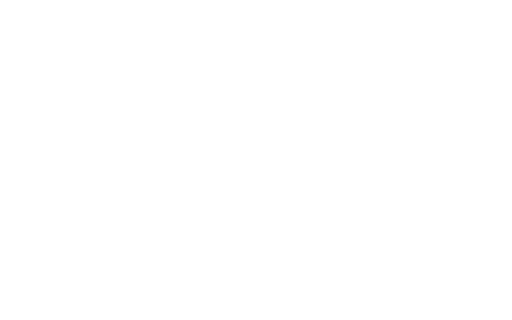
t = 0.00 s
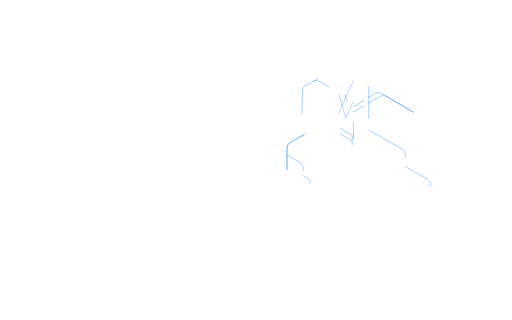
t = 1.67 s
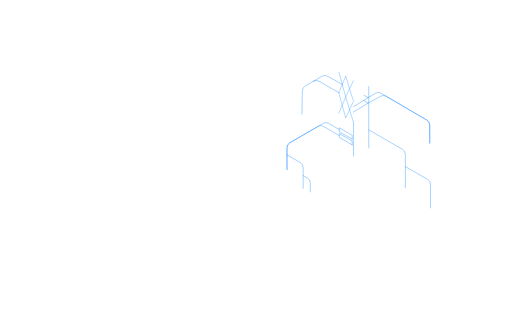
t = 3.33 s
t = 5.00 s: frame unchanged from t = 3.33 s, image omitted
t = 6.67 s: frame unchanged from t = 3.33 s, image omitted
t = 8.33 s: frame unchanged from t = 3.33 s, image omitted

The animated SVG that drew these frames (rendered in a browser with its animation timeline set to each time). Animation: 21 CSS @keyframes rules; frames cover the first 8.33 s, repeats indefinitely.

<svg id="Layer_10" data-name="Layer 10" xmlns="http://www.w3.org/2000/svg" viewBox="0 0 1440 900" style=""><defs><style>.cls-1,.cls-3{fill:none;stroke:#0280ff;stroke-linejoin:round;}.cls-1{stroke-linecap:round;}.cls-2{opacity:0.85;}</style></defs><title>splash-4-lines</title><path class="cls-1 nLpHlFFR_0" d="M849.21,320.94l1.18-65.13a16.3,16.3,0,0,1,8.15-14.11l47.4-27.36a15.49,15.49,0,0,1,15.26-.13l41,22.79"></path><path class="cls-1 nLpHlFFR_1" d="M881.42,228.41a15.49,15.49,0,0,1,15.26-.13l56.47,32.38"></path><path class="cls-1 nLpHlFFR_2" d="M1037.53,365.49,1131.89,420a16.3,16.3,0,0,1,8.15,14.11v94.27"></path><path class="cls-1 nLpHlFFR_3" d="M1140,468.45l62.65,36.17a16.3,16.3,0,0,1,8.15,14.11v66"></path><path class="cls-1 nLpHlFFR_4" d="M807.23,435.63l37.22,21.49a16.3,16.3,0,0,1,8.15,14.11V530.1"></path><path class="cls-1 nLpHlFFR_5" d="M852.6,493.95l11.94,6.57a16.3,16.3,0,0,1,8.15,14.11v25.11"></path><path class="cls-1 nLpHlFFR_6" d="M1035.52,289.89l35.63-19.51a14.17,14.17,0,0,1,14.17,0l115.14,67.37a16.3,16.3,0,0,1,8.15,14.11v50.67"></path><path class="cls-1 nLpHlFFR_7" d="M1035.19,274.6l22.09-12.72a14.17,14.17,0,0,1,14.17,0l129,75.87a16.3,16.3,0,0,1,8.15,14.11v50.67"></path><path class="cls-1 nLpHlFFR_8" d="M994.02,315.29L1035.52,289.89L1023.46,282.93"></path><path class="cls-1 nLpHlFFR_9" d="M994.02,300.19L1035.52,274.79L1023.46,267.83"></path><path class="cls-1 nLpHlFFR_10" d="M807.23,476.81V415.54a16.3,16.3,0,0,1,8.15-14.11l80-46.2a14.17,14.17,0,0,1,14.17,0l44.6,26.14"></path><path class="cls-1 nLpHlFFR_11" d="M807.23,476.81V415.54a16.3,16.3,0,0,1,8.15-14.11l94.1-54.8a14.17,14.17,0,0,1,14.17,0l30.14,17.67"></path><path class="cls-1 nLpHlFFR_12" d="M1037.15,243.5L1037.15,415.9"></path><path class="cls-1 nLpHlFFR_13" d="M994.06,343.93L994.06,438.94"></path><g class="cls-2"><path class="cls-3 nLpHlFFR_14" d="M952.59,319.62L972.29,272.96L994.02,343.54"></path><path class="cls-3 nLpHlFFR_15" d="M993.99,285.46L972.25,331.73L952.76,260.78L972.29,213.98L994.02,284.55"></path><path class="cls-3 nLpHlFFR_16" d="M993.99,226.47L972.25,272.74L953.15,201.98"></path></g><path class="cls-1 nLpHlFFR_17" d="M990.48,407.4L990.48,396.49L954.11,375.47L954.11,386.37L990.48,407.4Z"></path><path class="cls-1 nLpHlFFR_18" d="M990.48,391.43L990.48,380.53L954.11,359.5L954.11,370.41L990.48,391.43Z"></path><style data-made-with="vivus-instant">.nLpHlFFR_0{stroke-dasharray:200 202;stroke-dashoffset:201;animation:nLpHlFFR_draw_0 18400ms ease-in-out 0ms infinite,nLpHlFFR_fade 18400ms linear 0ms infinite;}.nLpHlFFR_1{stroke-dasharray:82 84;stroke-dashoffset:83;animation:nLpHlFFR_draw_1 18400ms ease-in-out 0ms infinite,nLpHlFFR_fade 18400ms linear 0ms infinite;}.nLpHlFFR_2{stroke-dasharray:221 223;stroke-dashoffset:222;animation:nLpHlFFR_draw_2 18400ms ease-in-out 0ms infinite,nLpHlFFR_fade 18400ms linear 0ms infinite;}.nLpHlFFR_3{stroke-dasharray:156 158;stroke-dashoffset:157;animation:nLpHlFFR_draw_3 18400ms ease-in-out 0ms infinite,nLpHlFFR_fade 18400ms linear 0ms infinite;}.nLpHlFFR_4{stroke-dasharray:119 121;stroke-dashoffset:120;animation:nLpHlFFR_draw_4 18400ms ease-in-out 0ms infinite,nLpHlFFR_fade 18400ms linear 0ms infinite;}.nLpHlFFR_5{stroke-dasharray:56 58;stroke-dashoffset:57;animation:nLpHlFFR_draw_5 18400ms ease-in-out 0ms infinite,nLpHlFFR_fade 18400ms linear 0ms infinite;}.nLpHlFFR_6{stroke-dasharray:257 259;stroke-dashoffset:258;animation:nLpHlFFR_draw_6 18400ms ease-in-out 0ms infinite,nLpHlFFR_fade 18400ms linear 0ms infinite;}.nLpHlFFR_7{stroke-dasharray:258 260;stroke-dashoffset:259;animation:nLpHlFFR_draw_7 18400ms ease-in-out 0ms infinite,nLpHlFFR_fade 18400ms linear 0ms infinite;}.nLpHlFFR_8{stroke-dasharray:63 65;stroke-dashoffset:64;animation:nLpHlFFR_draw_8 18400ms ease-in-out 0ms infinite,nLpHlFFR_fade 18400ms linear 0ms infinite;}.nLpHlFFR_9{stroke-dasharray:63 65;stroke-dashoffset:64;animation:nLpHlFFR_draw_9 18400ms ease-in-out 0ms infinite,nLpHlFFR_fade 18400ms linear 0ms infinite;}.nLpHlFFR_10{stroke-dasharray:238 240;stroke-dashoffset:239;animation:nLpHlFFR_draw_10 18400ms ease-in-out 0ms infinite,nLpHlFFR_fade 18400ms linear 0ms infinite;}.nLpHlFFR_11{stroke-dasharray:238 240;stroke-dashoffset:239;animation:nLpHlFFR_draw_11 18400ms ease-in-out 0ms infinite,nLpHlFFR_fade 18400ms linear 0ms infinite;}.nLpHlFFR_12{stroke-dasharray:173 175;stroke-dashoffset:174;animation:nLpHlFFR_draw_12 18400ms ease-in-out 0ms infinite,nLpHlFFR_fade 18400ms linear 0ms infinite;}.nLpHlFFR_13{stroke-dasharray:96 98;stroke-dashoffset:97;animation:nLpHlFFR_draw_13 18400ms ease-in-out 0ms infinite,nLpHlFFR_fade 18400ms linear 0ms infinite;}.nLpHlFFR_14{stroke-dasharray:125 127;stroke-dashoffset:126;animation:nLpHlFFR_draw_14 18400ms ease-in-out 0ms infinite,nLpHlFFR_fade 18400ms linear 0ms infinite;}.nLpHlFFR_15{stroke-dasharray:250 252;stroke-dashoffset:251;animation:nLpHlFFR_draw_15 18400ms ease-in-out 0ms infinite,nLpHlFFR_fade 18400ms linear 0ms infinite;}.nLpHlFFR_16{stroke-dasharray:125 127;stroke-dashoffset:126;animation:nLpHlFFR_draw_16 18400ms ease-in-out 0ms infinite,nLpHlFFR_fade 18400ms linear 0ms infinite;}.nLpHlFFR_17{stroke-dasharray:106 108;stroke-dashoffset:107;animation:nLpHlFFR_draw_17 18400ms ease-in-out 0ms infinite,nLpHlFFR_fade 18400ms linear 0ms infinite;}.nLpHlFFR_18{stroke-dasharray:106 108;stroke-dashoffset:107;animation:nLpHlFFR_draw_18 18400ms ease-in-out 0ms infinite,nLpHlFFR_fade 18400ms linear 0ms infinite;}@keyframes nLpHlFFR_draw{100%{stroke-dashoffset:0;}}@keyframes nLpHlFFR_fade{0%{stroke-opacity:1;}98.3695652173913%{stroke-opacity:1;}100%{stroke-opacity:0;}}@keyframes nLpHlFFR_draw_0{0.5434782608695652%{stroke-dashoffset: 201}15.489130434782608%{ stroke-dashoffset: 0;}100%{ stroke-dashoffset: 0;}}@keyframes nLpHlFFR_draw_1{0.6189613526570048%{stroke-dashoffset: 83}15.564613526570048%{ stroke-dashoffset: 0;}100%{ stroke-dashoffset: 0;}}@keyframes nLpHlFFR_draw_2{0.6944444444444444%{stroke-dashoffset: 222}15.640096618357488%{ stroke-dashoffset: 0;}100%{ stroke-dashoffset: 0;}}@keyframes nLpHlFFR_draw_3{0.7699275362318841%{stroke-dashoffset: 157}15.715579710144928%{ stroke-dashoffset: 0;}100%{ stroke-dashoffset: 0;}}@keyframes nLpHlFFR_draw_4{0.8454106280193237%{stroke-dashoffset: 120}15.791062801932368%{ stroke-dashoffset: 0;}100%{ stroke-dashoffset: 0;}}@keyframes nLpHlFFR_draw_5{0.9208937198067634%{stroke-dashoffset: 57}15.866545893719804%{ stroke-dashoffset: 0;}100%{ stroke-dashoffset: 0;}}@keyframes nLpHlFFR_draw_6{0.996376811594203%{stroke-dashoffset: 258}15.942028985507248%{ stroke-dashoffset: 0;}100%{ stroke-dashoffset: 0;}}@keyframes nLpHlFFR_draw_7{1.0718599033816425%{stroke-dashoffset: 259}16.017512077294686%{ stroke-dashoffset: 0;}100%{ stroke-dashoffset: 0;}}@keyframes nLpHlFFR_draw_8{1.1473429951690821%{stroke-dashoffset: 64}16.092995169082126%{ stroke-dashoffset: 0;}100%{ stroke-dashoffset: 0;}}@keyframes nLpHlFFR_draw_9{1.2228260869565217%{stroke-dashoffset: 64}16.168478260869566%{ stroke-dashoffset: 0;}100%{ stroke-dashoffset: 0;}}@keyframes nLpHlFFR_draw_10{1.2983091787439613%{stroke-dashoffset: 239}16.243961352657006%{ stroke-dashoffset: 0;}100%{ stroke-dashoffset: 0;}}@keyframes nLpHlFFR_draw_11{1.373792270531401%{stroke-dashoffset: 239}16.319444444444446%{ stroke-dashoffset: 0;}100%{ stroke-dashoffset: 0;}}@keyframes nLpHlFFR_draw_12{1.4492753623188406%{stroke-dashoffset: 174}16.394927536231883%{ stroke-dashoffset: 0;}100%{ stroke-dashoffset: 0;}}@keyframes nLpHlFFR_draw_13{1.5247584541062802%{stroke-dashoffset: 97}16.470410628019323%{ stroke-dashoffset: 0;}100%{ stroke-dashoffset: 0;}}@keyframes nLpHlFFR_draw_14{1.60024154589372%{stroke-dashoffset: 126}16.545893719806763%{ stroke-dashoffset: 0;}100%{ stroke-dashoffset: 0;}}@keyframes nLpHlFFR_draw_15{1.6757246376811596%{stroke-dashoffset: 251}16.621376811594203%{ stroke-dashoffset: 0;}100%{ stroke-dashoffset: 0;}}@keyframes nLpHlFFR_draw_16{1.7512077294685993%{stroke-dashoffset: 126}16.696859903381643%{ stroke-dashoffset: 0;}100%{ stroke-dashoffset: 0;}}@keyframes nLpHlFFR_draw_17{1.8266908212560384%{stroke-dashoffset: 107}16.772342995169083%{ stroke-dashoffset: 0;}100%{ stroke-dashoffset: 0;}}@keyframes nLpHlFFR_draw_18{1.9021739130434785%{stroke-dashoffset: 107}16.847826086956523%{ stroke-dashoffset: 0;}100%{ stroke-dashoffset: 0;}}</style></svg>